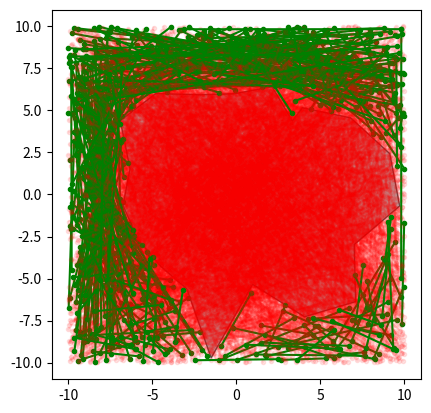

The script that saved this image:
# [redacted]
# [email redacted]

import numpy as np, matplotlib.pyplot as plt
from scipy.spatial import ConvexHull

class Obstacle(object):

    def __init__(self, x, y, dlb, dub, nvert):

        # cartesian position
        self.p = np.array([x, y], float)

        # radius bounds
        self.rlb, self.rub = dlb/2, dub/2

        # number of vertices
        self.n = nvert

        # generate verticies
        self.gen_verts()

    def gen_verts(self):

        # angles
        thetas = np.linspace(0, 2*np.pi, self.n) + np.random.uniform(0, 2*np.pi)

        # vertices
        self.verts = np.vstack(([
            # random radius
            np.random.uniform(self.rlb, self.rub)*
            # x and y from theta
            np.array([np.cos(theta), np.sin(theta)]) +
            # position wrt origin
            self.p
            for theta in thetas
        ]))

    def point_inside(self, p):

        # extract point
        x, y = p

        # first vertex
        x0, y0 = self.verts[0, 0], self.verts[0, 1]

        inside = False
        for i in range(self.n + 1):
            x1, y1 = self.verts[i%self.n, 0], self.verts[i%self.n, 1]
            if y > min(y0, y1):
                if y <= max(y0, y1):
                    if x <= max(x0, x1):
                        if y0 != y1:
                            xints = (y-y0)*(x1-x0)/(y1-y0)+x0
                        if x0 == x1 or x <= xints:
                            inside = not inside
            x0, y0 = x1, y1

        return inside

    def line_intersect(self, p):

        # line in question
        a = p[0, :]
        b = p[1, :]

        # first check whether verticies are inside
        if any([self.point_inside(a), self.point_inside(b)]):
            return True

        # vector
        ab = b - a

        # check each edge
        for i in range(self.n - 1):

            # vertex line
            c = self.verts[i, :]
            d = self.verts[i+1, :]

            # vectors
            cd = d - c
            bc = c - b
            bd = d - b
            da = a - d
            db = b - d

            # proper intersction
            if np.cross(ab, bc)*np.cross(ab, bd) < 0 and np.cross(cd, da)*np.cross(cd, db) < 0:
                return True
        return False

    def lines_intersect(self, p):

        for i in range(len(p) - 1):

            line = p[i:i+2, :]
            if self.line_intersect(line):
                return True
        return False

    def plot(self, ax=None, label=False):

        if ax is None:
            fig, ax = plt.subplots(1)

        if label:
            ax.fill(self.verts[:,0], self.verts[:,1], 'gray', alpha=0.6, ec='k', label='Obstacle')
        else:
            ax.fill(self.verts[:,0], self.verts[:,1], 'gray', alpha=0.6, ec='k')

        return ax


if __name__ == '__main__':

    # instantiate obstacle
    obs = Obstacle(0, 0, 10, 20, 20)

    # plot obstacle
    ax = obs.plot()

    # line
    for i in range(4000):
        line = np.random.uniform(-10, 10, (2,2))
        if obs.lines_intersect(line):
            ax.plot(line[:,0], line[:,1], 'r.-', alpha=0.1)
        else:
            ax.plot(line[:,0], line[:,1], 'g.-')

    ax.set_aspect('equal')
    plt.show()
